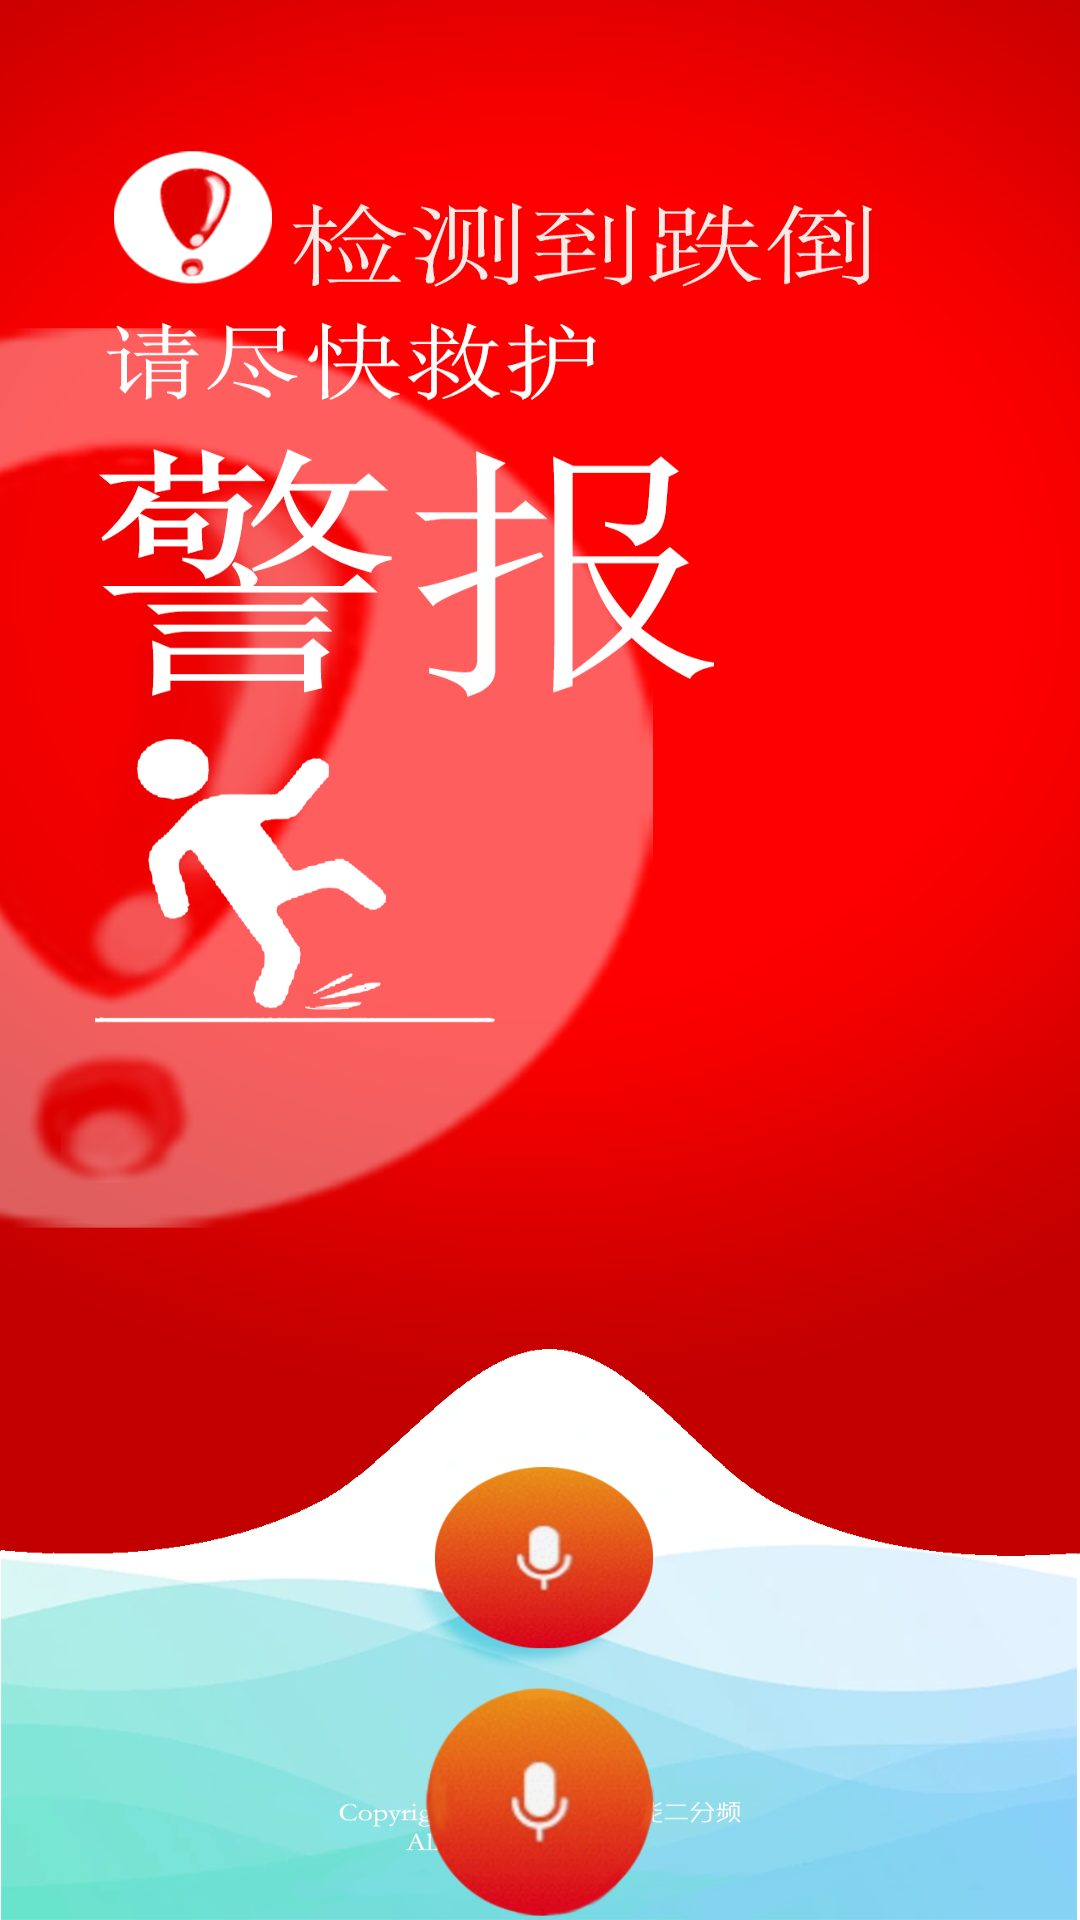

Produce the Android XML layout that renders to this screen, including the resource entries it uses.
<!-- AndroidManifest.xml: application theme Theme.AppCompat.NoActionBar -->
<!-- res/layout/activity_sos.xml -->
<?xml version="1.0" encoding="utf-8"?>
<LinearLayout xmlns:android="http://schemas.android.com/apk/res/android"
    xmlns:app="http://schemas.android.com/apk/res-auto"
    xmlns:tools="http://schemas.android.com/tools"
    android:layout_width="match_parent"
    android:layout_height="match_parent"
    tools:context=".SosActivity"
    android:background="@drawable/sosbg"
    android:orientation="vertical"
    >











    <ImageButton
        android:id="@+id/AudioSos"
        android:layout_width="77dp"
        android:layout_height="77dp"
        android:layout_gravity="center"
        android:layout_marginTop="562dp"
        android:background="@android:color/transparent"
        android:scaleType="centerInside"
        android:src="@drawable/play"
        android:onClick="AudioConnect"
        />

    <Button
        android:id="@+id/Ignore"
        android:layout_width="100dp"
        android:layout_height="40dp"
        android:layout_marginTop="16dp"
        android:layout_gravity="center"
        android:text="忽略"
        android:textSize="18dp"
        android:background="@android:color/transparent"
        android:textColor="#3F51B5"
        android:onClick="ignoreSos"
        />

</LinearLayout>
<!-- resources referenced by this layout -->
<resources>
  <!-- drawable play: png bitmap (drawable, 53211 bytes) -->
  <!-- drawable sosbg: png bitmap (drawable, 447737 bytes) -->
</resources>
